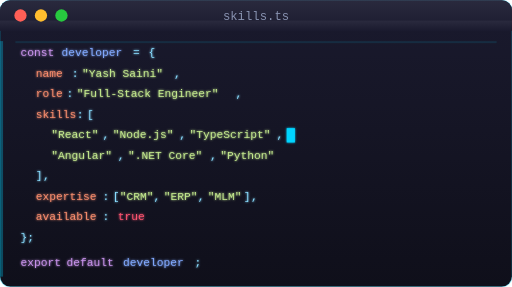
t = 0.00 s
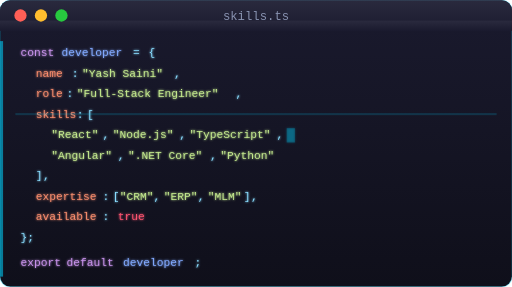
t = 0.63 s
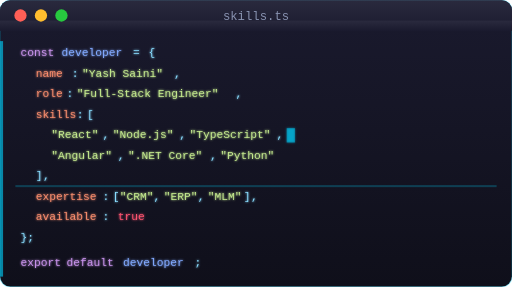
t = 1.25 s
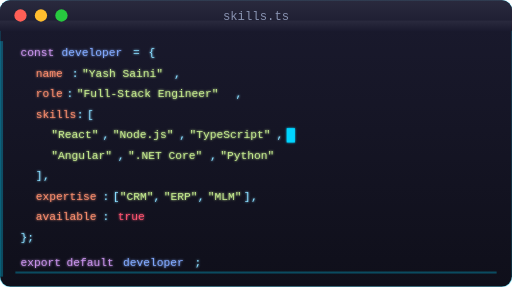
t = 2.00 s
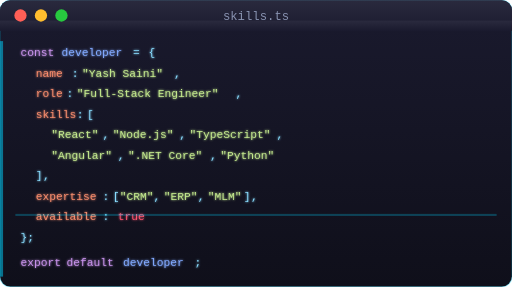
t = 2.50 s
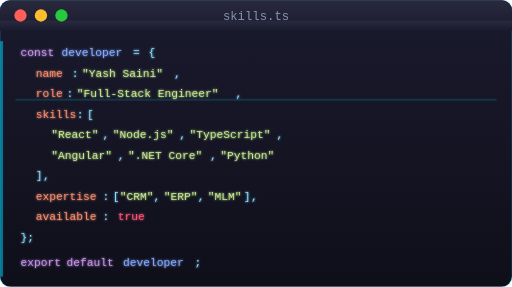
t = 3.50 s

The animated SVG that drew these frames (rendered in a browser with its animation timeline set to each time). Animation: 4 SMIL elements (animate=4); one cycle of 4.00 s, repeats indefinitely.

<svg xmlns="http://www.w3.org/2000/svg" viewBox="0 0 500 280" width="500" height="280">
  <defs>
    <linearGradient id="termGrad" x1="0%" y1="0%" x2="0%" y2="100%">
      <stop offset="0%" stop-color="#1a1a2e"/>
      <stop offset="100%" stop-color="#0f0f1a"/>
    </linearGradient>
    <linearGradient id="headerGrad" x1="0%" y1="0%" x2="0%" y2="100%">
      <stop offset="0%" stop-color="#2a2a3e"/>
      <stop offset="100%" stop-color="#1a1a2e"/>
    </linearGradient>
    <filter id="termGlow">
      <feGaussianBlur stdDeviation="1" result="blur"/>
      <feMerge>
        <feMergeNode in="blur"/>
        <feMergeNode in="SourceGraphic"/>
      </feMerge>
    </filter>
  </defs>

  <!-- Terminal window -->
  <rect width="500" height="280" rx="10" fill="url(#termGrad)" stroke="#00d4ff" stroke-opacity="0.3" stroke-width="1"/>

  <!-- Header bar -->
  <rect width="500" height="30" rx="10" fill="url(#headerGrad)"/>
  <rect y="20" width="500" height="10" fill="url(#headerGrad)"/>

  <!-- Traffic lights -->
  <circle cx="20" cy="15" r="6" fill="#ff5f56"/>
  <circle cx="40" cy="15" r="6" fill="#ffbd2e"/>
  <circle cx="60" cy="15" r="6" fill="#27c93f"/>

  <!-- Title -->
  <text x="250" y="19" text-anchor="middle" fill="#8892b0" font-family="monospace" font-size="12">skills.ts</text>

  <!-- Code content with typing animation -->
  <g font-family="'Fira Code', 'Consolas', monospace" font-size="11" filter="url(#termGlow)">
    <!-- Line 1 -->
    <text x="20" y="55" fill="#c792ea">const</text>
    <text x="60" y="55" fill="#82aaff">developer</text>
    <text x="130" y="55" fill="#89ddff">=</text>
    <text x="145" y="55" fill="#89ddff">{</text>

    <!-- Line 2 -->
    <text x="35" y="75" fill="#f78c6c">name</text>
    <text x="70" y="75" fill="#89ddff">:</text>
    <text x="80" y="75" fill="#c3e88d">"Yash Saini"</text>
    <text x="170" y="75" fill="#89ddff">,</text>

    <!-- Line 3 -->
    <text x="35" y="95" fill="#f78c6c">role</text>
    <text x="65" y="95" fill="#89ddff">:</text>
    <text x="75" y="95" fill="#c3e88d">"Full-Stack Engineer"</text>
    <text x="230" y="95" fill="#89ddff">,</text>

    <!-- Line 4 -->
    <text x="35" y="115" fill="#f78c6c">skills</text>
    <text x="75" y="115" fill="#89ddff">:</text>
    <text x="85" y="115" fill="#89ddff">[</text>

    <!-- Line 5 - Skills array with typing effect -->
    <g>
      <text x="50" y="135" fill="#c3e88d">"React"</text>
      <text x="100" y="135" fill="#89ddff">,</text>
      <text x="110" y="135" fill="#c3e88d">"Node.js"</text>
      <text x="175" y="135" fill="#89ddff">,</text>
      <text x="185" y="135" fill="#c3e88d">"TypeScript"</text>
      <text x="270" y="135" fill="#89ddff">,</text>
      <!-- Typing cursor -->
      <rect x="280" y="125" width="8" height="14" fill="#00d4ff">
        <animate attributeName="opacity" values="1;0;1" dur="1s" repeatCount="indefinite"/>
      </rect>
    </g>

    <!-- Line 6 -->
    <text x="50" y="155" fill="#c3e88d">"Angular"</text>
    <text x="115" y="155" fill="#89ddff">,</text>
    <text x="125" y="155" fill="#c3e88d">".NET Core"</text>
    <text x="205" y="155" fill="#89ddff">,</text>
    <text x="215" y="155" fill="#c3e88d">"Python"</text>

    <!-- Line 7 -->
    <text x="35" y="175" fill="#89ddff">]</text>
    <text x="42" y="175" fill="#89ddff">,</text>

    <!-- Line 8 -->
    <text x="35" y="195" fill="#f78c6c">expertise</text>
    <text x="100" y="195" fill="#89ddff">:</text>
    <text x="110" y="195" fill="#89ddff">[</text>
    <text x="117" y="195" fill="#c3e88d">"CRM"</text>
    <text x="150" y="195" fill="#89ddff">,</text>
    <text x="160" y="195" fill="#c3e88d">"ERP"</text>
    <text x="193" y="195" fill="#89ddff">,</text>
    <text x="203" y="195" fill="#c3e88d">"MLM"</text>
    <text x="238" y="195" fill="#89ddff">]</text>
    <text x="245" y="195" fill="#89ddff">,</text>

    <!-- Line 9 -->
    <text x="35" y="215" fill="#f78c6c">available</text>
    <text x="100" y="215" fill="#89ddff">:</text>
    <text x="115" y="215" fill="#ff5370">true</text>

    <!-- Line 10 -->
    <text x="20" y="235" fill="#89ddff">};</text>

    <!-- Line 11 - Export -->
    <text x="20" y="260" fill="#c792ea">export</text>
    <text x="65" y="260" fill="#c792ea">default</text>
    <text x="120" y="260" fill="#82aaff">developer</text>
    <text x="190" y="260" fill="#89ddff">;</text>
  </g>

  <!-- Animated scan line -->
  <rect x="15" y="40" width="470" height="2" fill="#00d4ff" opacity="0.1">
    <animate attributeName="y" values="40;265;40" dur="4s" repeatCount="indefinite"/>
    <animate attributeName="opacity" values="0.1;0.3;0.1" dur="4s" repeatCount="indefinite"/>
  </rect>

  <!-- Line numbers glow effect -->
  <rect x="0" y="40" width="3" height="230" fill="#00d4ff" opacity="0.5">
    <animate attributeName="opacity" values="0.3;0.7;0.3" dur="2s" repeatCount="indefinite"/>
  </rect>
</svg>
